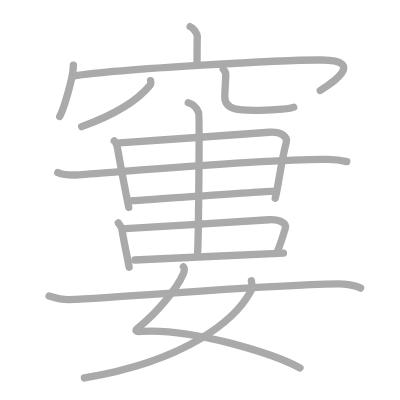
t = 0.00 s
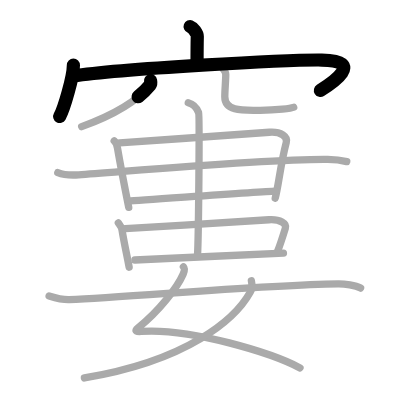
t = 3.25 s
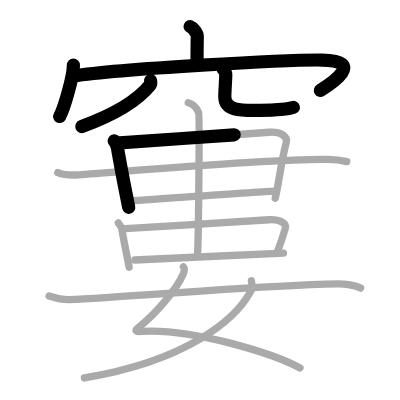
t = 6.50 s
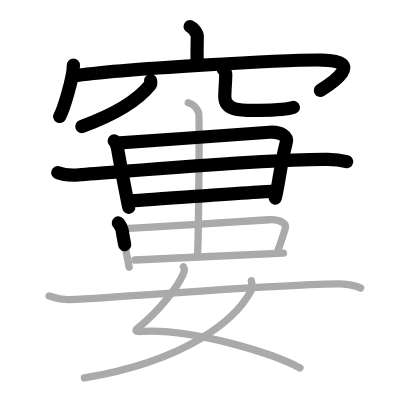
t = 9.50 s
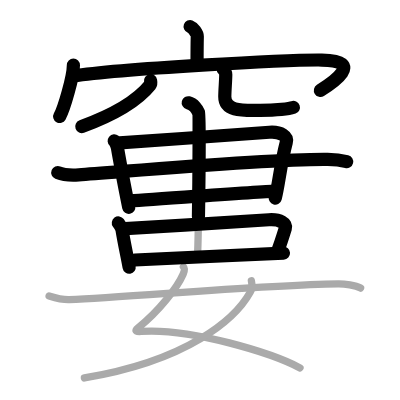
t = 12.75 s
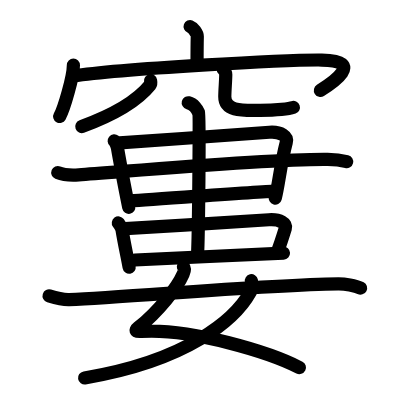
t = 16.00 s

The animated SVG that drew these frames (rendered in a browser with its animation timeline set to each time). Animation: 16 SMIL elements (animate=16); one cycle of 16.00 s.

<?xml version="1.0" standalone="no"?>
<!DOCTYPE svg PUBLIC "-//W3C//DTD SVG 1.1//EN"   "http://www.w3.org/Graphics/SVG/1.1/DTD/svg11.dtd">
<svg width="400px" height="400px"  version="1.1" xmlns="http://www.w3.org/2000/svg">
  <defs>
    <marker id="Triangle" viewBox="0 0 10 10" refX="0" refY="5" markerUnits="strokeWidth" markerWidth="3" style="stroke-opacity:0%;fill:#aaaaaa;" markerHeight="2" orient="auto">
      <path d="M 0 0 L 10 5 L 0 10 z" />
    </marker>
    
    <marker id="Arrow" viewBox="0 0 10 10" refX="5" refY="5" markerUnits="strokeWidth" markerWidth="1.8" style="stroke-opacity:0%;fill:#770000;" markerHeight="2" orient="auto">
      <path d="M 0 4 L 6 4 L 4 1 L 10 5 L 4 9 L 6 6 L 0 6 z" />
        <circle cx="5" cy="5" r="5" />
      </marker>
    
    <marker id="TriangleRed" viewBox="0 0 10 10" refX="0" refY="5" markerUnits="strokeWidth" markerWidth="3" style="stroke-opacity:0%;fill:#CC0000;" markerHeight="2" orient="auto">
      <path d="M 0 0 L 10 5 L 0 10 z" />
    </marker>
    
    <marker id="ArrowRed" viewBox="0 0 10 10" refX="5" refY="5" markerUnits="strokeWidth" markerWidth="1.8" style="stroke-opacity:0%;fill:#CC0000;" markerHeight="2" orient="auto">
      <path d="M 0 4 L 6 4 L 4 1 L 10 5 L 4 9 L 6 6 L 0 6 z" />
        <circle cx="5" cy="5" r="5" />
      </marker>
    
  </defs>
  
  <path style="fill:#ffffff; fill-opacity:100%; fill-rule:evenodd; stroke-width:0;" d="M 0 0 L 400px 0 L 400px 400px L 0 400px L 0 0" />

  <g transform="scale(3.6697247706422 3.6697247706422)">
<path style="fill:none; fill-opacity:0%; fill-rule:evenodd; stroke:#aaaaaa; stroke-opacity:100%; stroke-width: 1.5pt; stroke-linejoin:round; stroke-linecap:round;" d="M51.81 7.25c0.81 0.3 1.97 1.8 1.95 2.68c-0.06 2.77-0.06 4.76-0.06 7.29"></path>
<path style="fill:none; fill-opacity:0%; fill-rule:evenodd; stroke:#aaaaaa; stroke-opacity:100%; stroke-width: 1.5pt; stroke-linejoin:round; stroke-linecap:round;" d="M20 17.76c0 3.17-2.57 11.88-3.74 13.99"></path>
<path style="fill:none; fill-opacity:0%; fill-rule:evenodd; stroke:#aaaaaa; stroke-opacity:100%; stroke-width: 1.5pt; stroke-linejoin:round; stroke-linecap:round;" d="M19.87 20.74c12.8-1.99 58.5-4.49 67.84-4.38c12.09 0.14 2.56 6.41-0.45 8.3"></path>
<path style="fill:none; fill-opacity:0%; fill-rule:evenodd; stroke:#aaaaaa; stroke-opacity:100%; stroke-width: 1.5pt; stroke-linejoin:round; stroke-linecap:round;" d="M41.02 22c0.05 0.29 0.21 0.79-0.11 1.18c-2.93 3.63-9.09 7.83-18.66 11.32"></path>
<path style="fill:none; fill-opacity:0%; fill-rule:evenodd; stroke:#aaaaaa; stroke-opacity:100%; stroke-width: 1.5pt; stroke-linejoin:round; stroke-linecap:round;" d="M60.84 18.87c0.37 0.38 0.68 0.83 0.68 1.42c0 1.56-0.26 4.29-0.26 6.08c0 4.17 5.31 3.7 9.64 3.7c4.57 0 8.49-0.54 9.13-0.84"></path>
<path style="fill:none; fill-opacity:0%; fill-rule:evenodd; stroke:#aaaaaa; stroke-opacity:100%; stroke-width: 1.5pt; stroke-linejoin:round; stroke-linecap:round;" d="M31.12 38.4c0.25 0.21 0.76 1.15 0.9 1.98c0.93 5.47 2.34 12.54 3.06 16.13"></path>
<path style="fill:none; fill-opacity:0%; fill-rule:evenodd; stroke:#aaaaaa; stroke-opacity:100%; stroke-width: 1.5pt; stroke-linejoin:round; stroke-linecap:round;" d="M32.61 38.92c12.65-0.82 30.78-2.17 40.79-2.88c3.19-0.23 5.02 1.18 4.61 2.75C76.38 45.05 75.93 50.53 75 54"></path>
<path style="fill:none; fill-opacity:0%; fill-rule:evenodd; stroke:#aaaaaa; stroke-opacity:100%; stroke-width: 1.5pt; stroke-linejoin:round; stroke-linecap:round;" d="M15.75 47.03c1.49 0.61 4.22 0.71 5.71 0.61c12.79-0.89 51.54-4.39 67.82-4.21c2.48 0.03 3.97 0.29 5.21 0.6"></path>
<path style="fill:none; fill-opacity:0%; fill-rule:evenodd; stroke:#aaaaaa; stroke-opacity:100%; stroke-width: 1.5pt; stroke-linejoin:round; stroke-linecap:round;" d="M35 54.78c3.54-0.17 35.44-2.52 40-2.69"></path>
<path style="fill:none; fill-opacity:0%; fill-rule:evenodd; stroke:#aaaaaa; stroke-opacity:100%; stroke-width: 1.5pt; stroke-linejoin:round; stroke-linecap:round;" d="M32.25 60.75c0.31 0.43 0.86 1 1.01 1.94c0.55 3.48 1.35 6.9 1.93 10.12"></path>
<path style="fill:none; fill-opacity:0%; fill-rule:evenodd; stroke:#aaaaaa; stroke-opacity:100%; stroke-width: 1.5pt; stroke-linejoin:round; stroke-linecap:round;" d="M34.11 62.31c12.3-0.69 29.44-1.83 39.17-2.43c3.1-0.19 4.89 1 4.48 2.33c-0.48 1.56-1.43 4.56-2.18 6.44"></path>
<path style="fill:none; fill-opacity:0%; fill-rule:evenodd; stroke:#aaaaaa; stroke-opacity:100%; stroke-width: 1.5pt; stroke-linejoin:round; stroke-linecap:round;" d="M36.76 70.85c3.21-0.12 36.35-1.73 40.48-1.87"></path>
<path style="fill:none; fill-opacity:0%; fill-rule:evenodd; stroke:#aaaaaa; stroke-opacity:100%; stroke-width: 1.5pt; stroke-linejoin:round; stroke-linecap:round;" d="M51.3 28c1.57 0.41 2.5 1.85 2.82 2.68c0.31 0.82 0 34.03-0.31 39.18"></path>
<path style="fill:none; fill-opacity:0%; fill-rule:evenodd; stroke:#aaaaaa; stroke-opacity:100%; stroke-width: 1.5pt; stroke-linejoin:round; stroke-linecap:round;" d="M49.98 72.7c0.52 0.54 0.24 1.29-0.08 2.03c-1.59 3.65-6.65 10.1-12.27 14.59c-1.22 0.98-0.19 1.07 0.79 1c13.77-0.97 35.87 5.98 43.33 9.93"></path>
<path style="fill:none; fill-opacity:0%; fill-rule:evenodd; stroke:#aaaaaa; stroke-opacity:100%; stroke-width: 1.5pt; stroke-linejoin:round; stroke-linecap:round;" d="M68.5 76.5c0.14 0.63 0.23 2.17-0.28 3.08C64.12 86.99 51.25 98.25 23 103"></path>
<path style="fill:none; fill-opacity:0%; fill-rule:evenodd; stroke:#aaaaaa; stroke-opacity:100%; stroke-width: 1.5pt; stroke-linejoin:round; stroke-linecap:round;" d="M13.38 80.64c2.15 0.66 4.45 1.04 5.49 1c16.21-0.63 52.49-4 73.3-4.29c1.72-0.02 4.69 0.4 6.09 1.15"></path>

<path style="fill:none; fill-opacity:0%; fill-rule:evenodd; stroke:#000000; stroke-opacity:100%; stroke-width: 2.7pt; stroke-linejoin:round; stroke-linecap:round;" d="M51.81 7.25c0.81 0.3 1.97 1.8 1.95 2.68c-0.06 2.77-0.06 4.76-0.06 7.29" pathLength="100" stroke-dashoffset="100" stroke-dasharray="100 105"><animate id="dashAnim1" attributeName="stroke-dashoffset" from="100" to="0" dur="1s" calcMode="linear" fill="freeze"/></path>
<path style="fill:none; fill-opacity:0%; fill-rule:evenodd; stroke:#000000; stroke-opacity:100%; stroke-width: 2.7pt; stroke-linejoin:round; stroke-linecap:round;" d="M20 17.76c0 3.17-2.57 11.88-3.74 13.99" pathLength="100" stroke-dashoffset="100" stroke-dasharray="100 105"><animate id="dashAnim2" attributeName="stroke-dashoffset" from="100" to="0" dur="1s" calcMode="linear" begin="dashAnim1.end" fill="freeze"/></path>
<path style="fill:none; fill-opacity:0%; fill-rule:evenodd; stroke:#000000; stroke-opacity:100%; stroke-width: 2.7pt; stroke-linejoin:round; stroke-linecap:round;" d="M19.87 20.74c12.8-1.99 58.5-4.49 67.84-4.38c12.09 0.14 2.56 6.41-0.45 8.3" pathLength="100" stroke-dashoffset="100" stroke-dasharray="100 105"><animate id="dashAnim3" attributeName="stroke-dashoffset" from="100" to="0" dur="1s" calcMode="linear" begin="dashAnim2.end" fill="freeze"/></path>
<path style="fill:none; fill-opacity:0%; fill-rule:evenodd; stroke:#000000; stroke-opacity:100%; stroke-width: 2.7pt; stroke-linejoin:round; stroke-linecap:round;" d="M41.02 22c0.05 0.29 0.21 0.79-0.11 1.18c-2.93 3.63-9.09 7.83-18.66 11.32" pathLength="100" stroke-dashoffset="100" stroke-dasharray="100 105"><animate id="dashAnim4" attributeName="stroke-dashoffset" from="100" to="0" dur="1s" calcMode="linear" begin="dashAnim3.end" fill="freeze"/></path>
<path style="fill:none; fill-opacity:0%; fill-rule:evenodd; stroke:#000000; stroke-opacity:100%; stroke-width: 2.7pt; stroke-linejoin:round; stroke-linecap:round;" d="M60.84 18.87c0.37 0.38 0.68 0.83 0.68 1.42c0 1.56-0.26 4.29-0.26 6.08c0 4.17 5.31 3.7 9.64 3.7c4.57 0 8.49-0.54 9.13-0.84" pathLength="100" stroke-dashoffset="100" stroke-dasharray="100 105"><animate id="dashAnim5" attributeName="stroke-dashoffset" from="100" to="0" dur="1s" calcMode="linear" begin="dashAnim4.end" fill="freeze"/></path>
<path style="fill:none; fill-opacity:0%; fill-rule:evenodd; stroke:#000000; stroke-opacity:100%; stroke-width: 2.7pt; stroke-linejoin:round; stroke-linecap:round;" d="M31.12 38.4c0.25 0.21 0.76 1.15 0.9 1.98c0.93 5.47 2.34 12.54 3.06 16.13" pathLength="100" stroke-dashoffset="100" stroke-dasharray="100 105"><animate id="dashAnim6" attributeName="stroke-dashoffset" from="100" to="0" dur="1s" calcMode="linear" begin="dashAnim5.end" fill="freeze"/></path>
<path style="fill:none; fill-opacity:0%; fill-rule:evenodd; stroke:#000000; stroke-opacity:100%; stroke-width: 2.7pt; stroke-linejoin:round; stroke-linecap:round;" d="M32.61 38.92c12.65-0.82 30.78-2.17 40.79-2.88c3.19-0.23 5.02 1.18 4.61 2.75C76.38 45.05 75.93 50.53 75 54" pathLength="100" stroke-dashoffset="100" stroke-dasharray="100 105"><animate id="dashAnim7" attributeName="stroke-dashoffset" from="100" to="0" dur="1s" calcMode="linear" begin="dashAnim6.end" fill="freeze"/></path>
<path style="fill:none; fill-opacity:0%; fill-rule:evenodd; stroke:#000000; stroke-opacity:100%; stroke-width: 2.7pt; stroke-linejoin:round; stroke-linecap:round;" d="M15.75 47.03c1.49 0.61 4.22 0.71 5.71 0.61c12.79-0.89 51.54-4.39 67.82-4.21c2.48 0.03 3.97 0.29 5.21 0.6" pathLength="100" stroke-dashoffset="100" stroke-dasharray="100 105"><animate id="dashAnim8" attributeName="stroke-dashoffset" from="100" to="0" dur="1s" calcMode="linear" begin="dashAnim7.end" fill="freeze"/></path>
<path style="fill:none; fill-opacity:0%; fill-rule:evenodd; stroke:#000000; stroke-opacity:100%; stroke-width: 2.7pt; stroke-linejoin:round; stroke-linecap:round;" d="M35 54.78c3.54-0.17 35.44-2.52 40-2.69" pathLength="100" stroke-dashoffset="100" stroke-dasharray="100 105"><animate id="dashAnim9" attributeName="stroke-dashoffset" from="100" to="0" dur="1s" calcMode="linear" begin="dashAnim8.end" fill="freeze"/></path>
<path style="fill:none; fill-opacity:0%; fill-rule:evenodd; stroke:#000000; stroke-opacity:100%; stroke-width: 2.7pt; stroke-linejoin:round; stroke-linecap:round;" d="M32.25 60.75c0.31 0.43 0.86 1 1.01 1.94c0.55 3.48 1.35 6.9 1.93 10.12" pathLength="100" stroke-dashoffset="100" stroke-dasharray="100 105"><animate id="dashAnim10" attributeName="stroke-dashoffset" from="100" to="0" dur="1s" calcMode="linear" begin="dashAnim9.end" fill="freeze"/></path>
<path style="fill:none; fill-opacity:0%; fill-rule:evenodd; stroke:#000000; stroke-opacity:100%; stroke-width: 2.7pt; stroke-linejoin:round; stroke-linecap:round;" d="M34.11 62.31c12.3-0.69 29.44-1.83 39.17-2.43c3.1-0.19 4.89 1 4.48 2.33c-0.48 1.56-1.43 4.56-2.18 6.44" pathLength="100" stroke-dashoffset="100" stroke-dasharray="100 105"><animate id="dashAnim11" attributeName="stroke-dashoffset" from="100" to="0" dur="1s" calcMode="linear" begin="dashAnim10.end" fill="freeze"/></path>
<path style="fill:none; fill-opacity:0%; fill-rule:evenodd; stroke:#000000; stroke-opacity:100%; stroke-width: 2.7pt; stroke-linejoin:round; stroke-linecap:round;" d="M36.76 70.85c3.21-0.12 36.35-1.73 40.48-1.87" pathLength="100" stroke-dashoffset="100" stroke-dasharray="100 105"><animate id="dashAnim12" attributeName="stroke-dashoffset" from="100" to="0" dur="1s" calcMode="linear" begin="dashAnim11.end" fill="freeze"/></path>
<path style="fill:none; fill-opacity:0%; fill-rule:evenodd; stroke:#000000; stroke-opacity:100%; stroke-width: 2.7pt; stroke-linejoin:round; stroke-linecap:round;" d="M51.3 28c1.57 0.41 2.5 1.85 2.82 2.68c0.31 0.82 0 34.03-0.31 39.18" pathLength="100" stroke-dashoffset="100" stroke-dasharray="100 105"><animate id="dashAnim13" attributeName="stroke-dashoffset" from="100" to="0" dur="1s" calcMode="linear" begin="dashAnim12.end" fill="freeze"/></path>
<path style="fill:none; fill-opacity:0%; fill-rule:evenodd; stroke:#000000; stroke-opacity:100%; stroke-width: 2.7pt; stroke-linejoin:round; stroke-linecap:round;" d="M49.98 72.7c0.52 0.54 0.24 1.29-0.08 2.03c-1.59 3.65-6.65 10.1-12.27 14.59c-1.22 0.98-0.19 1.07 0.79 1c13.77-0.97 35.87 5.98 43.33 9.93" pathLength="100" stroke-dashoffset="100" stroke-dasharray="100 105"><animate id="dashAnim14" attributeName="stroke-dashoffset" from="100" to="0" dur="1s" calcMode="linear" begin="dashAnim13.end" fill="freeze"/></path>
<path style="fill:none; fill-opacity:0%; fill-rule:evenodd; stroke:#000000; stroke-opacity:100%; stroke-width: 2.7pt; stroke-linejoin:round; stroke-linecap:round;" d="M68.5 76.5c0.14 0.63 0.23 2.17-0.28 3.08C64.12 86.99 51.25 98.25 23 103" pathLength="100" stroke-dashoffset="100" stroke-dasharray="100 105"><animate id="dashAnim15" attributeName="stroke-dashoffset" from="100" to="0" dur="1s" calcMode="linear" begin="dashAnim14.end" fill="freeze"/></path>
<path style="fill:none; fill-opacity:0%; fill-rule:evenodd; stroke:#000000; stroke-opacity:100%; stroke-width: 2.7pt; stroke-linejoin:round; stroke-linecap:round;" d="M13.38 80.64c2.15 0.66 4.45 1.04 5.49 1c16.21-0.63 52.49-4 73.3-4.29c1.72-0.02 4.69 0.4 6.09 1.15" pathLength="100" stroke-dashoffset="100" stroke-dasharray="100 105"><animate id="dashAnim16" attributeName="stroke-dashoffset" from="100" to="0" dur="1s" calcMode="linear" begin="dashAnim15.end" fill="freeze"/></path>

</g>

</svg>  
          
